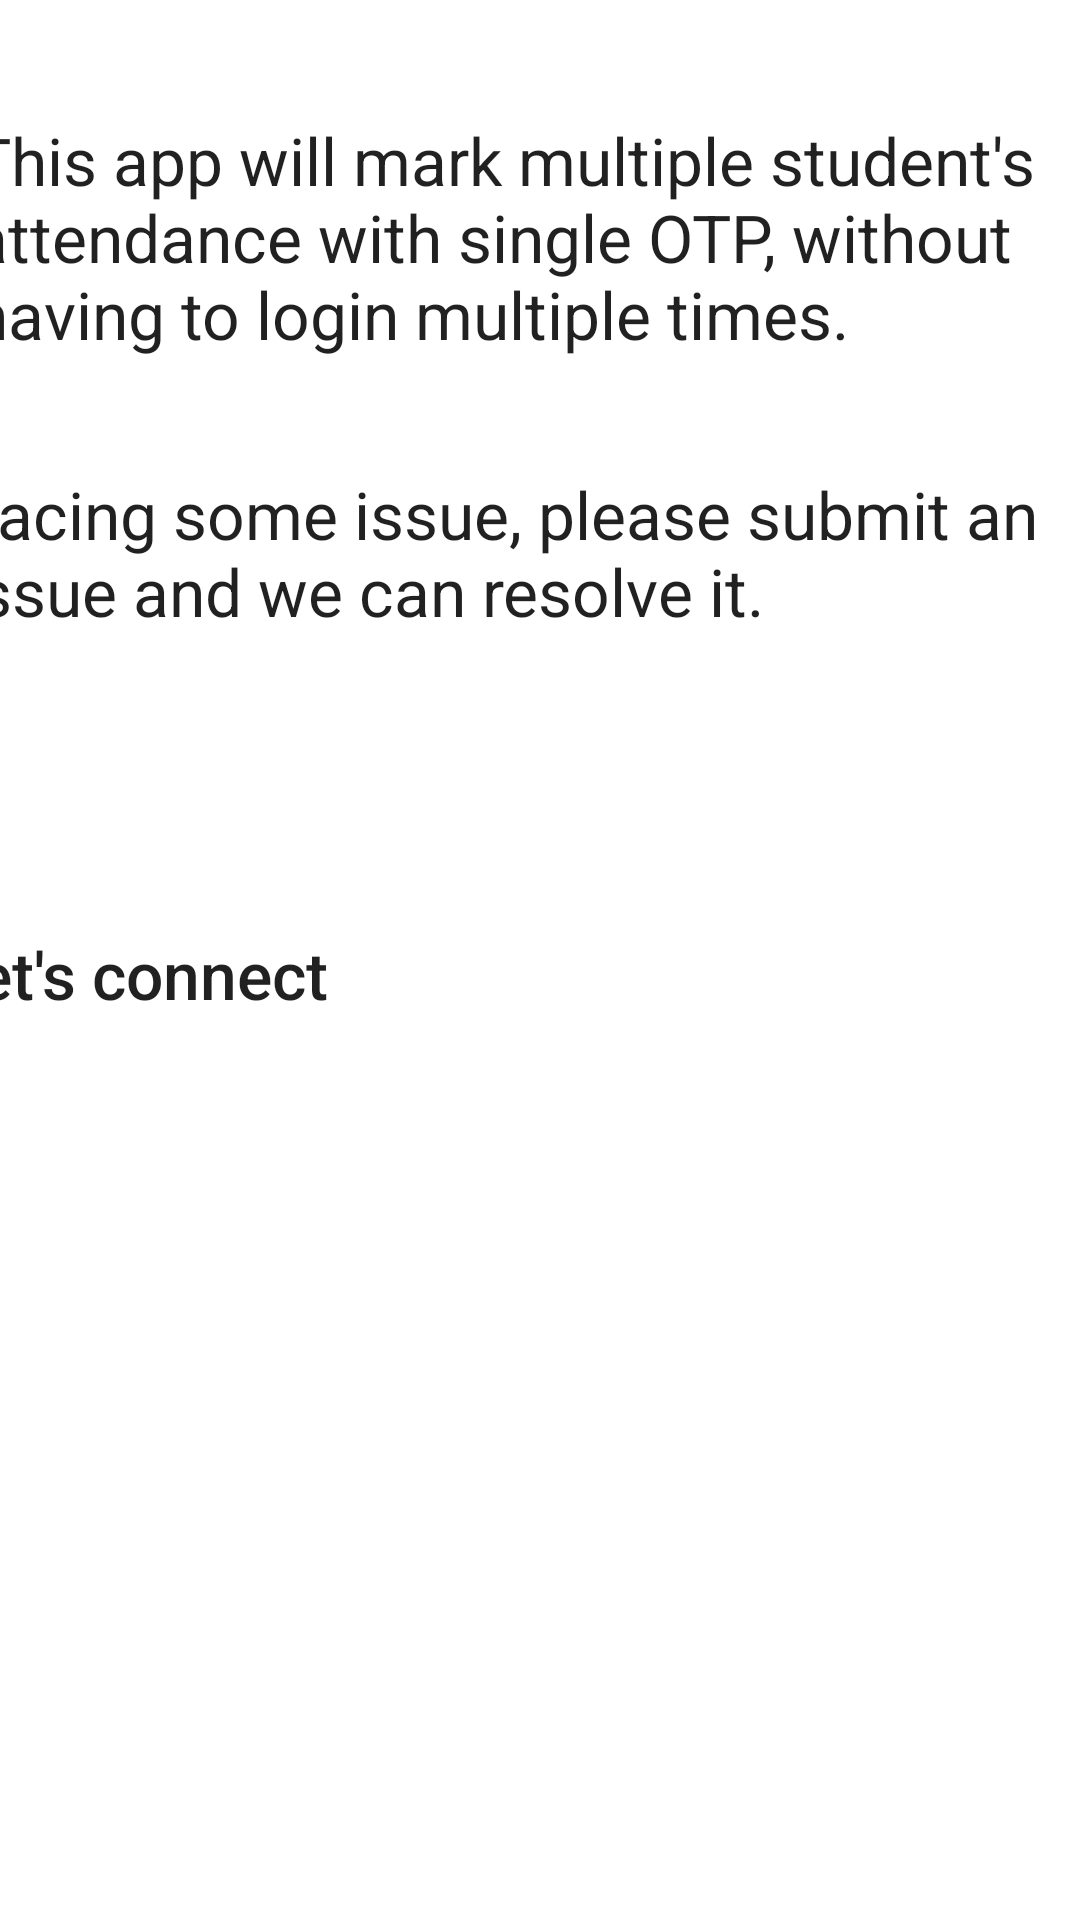

Produce the Android XML layout that renders to this screen, including the resource entries it uses.
<!-- AndroidManifest.xml: application theme Theme.CodeTantraProxy -->
<!-- res/layout/activity_login_about.xml -->
<?xml version="1.0" encoding="utf-8"?>
<androidx.constraintlayout.widget.ConstraintLayout xmlns:android="http://schemas.android.com/apk/res/android"
    xmlns:app="http://schemas.android.com/apk/res-auto"
    xmlns:tools="http://schemas.android.com/tools"
    android:layout_width="match_parent"
    android:layout_height="match_parent"
    tools:context=".LoginAboutActivity">

    <TextView
        android:id="@+id/textView"
        android:layout_width="386dp"
        android:layout_height="101dp"
        android:text="@string/loginAboutMessage"
        android:textAppearance="@style/TextAppearance.AppCompat.Large"
        app:layout_constraintBottom_toBottomOf="parent"
        app:layout_constraintEnd_toEndOf="parent"
        app:layout_constraintHorizontal_bias="0.38"
        app:layout_constraintStart_toStartOf="parent"
        app:layout_constraintTop_toTopOf="parent"
        app:layout_constraintVertical_bias="0.072" />

    <TextView
        android:id="@+id/textView2"
        android:layout_width="388dp"
        android:layout_height="138dp"
        android:text="@string/loginAboutGithub"
        android:textAppearance="@style/TextAppearance.AppCompat.Large"
        app:layout_constraintBottom_toBottomOf="parent"
        app:layout_constraintEnd_toEndOf="parent"
        app:layout_constraintHorizontal_bias="0.47"
        app:layout_constraintStart_toStartOf="parent"
        app:layout_constraintTop_toBottomOf="@+id/textView"
        app:layout_constraintVertical_bias="0.047" />

    <TextView
        android:id="@+id/textView3"
        android:layout_width="393dp"
        android:layout_height="116dp"
        android:fontFamily="sans-serif-medium"
        android:text="@string/loginAboutLetsConnect"
        android:textAppearance="@style/TextAppearance.AppCompat.Large"
        app:layout_constraintBottom_toBottomOf="parent"
        app:layout_constraintEnd_toEndOf="parent"
        app:layout_constraintHorizontal_bias="0.611"
        app:layout_constraintStart_toStartOf="parent"
        app:layout_constraintTop_toBottomOf="@+id/textView2"
        app:layout_constraintVertical_bias="0.067" />

</androidx.constraintlayout.widget.ConstraintLayout>
<!-- resources referenced by this layout -->
<resources>
  <string name="loginAboutGithub">Facing some issue, please submit an issue and we can resolve it.</string>
  <string name="loginAboutLetsConnect">Let\'s connect</string>
  <string name="loginAboutMessage">This app will mark multiple student\'s attendance with single OTP, without having to login multiple times.</string>
  <style name="Theme.CodeTantraProxy" parent="Theme.MaterialComponents.DayNight.DarkActionBar">
          
          <item name="colorPrimary">@color/purple_500</item>
          <item name="colorPrimaryVariant">@color/purple_700</item>
          <item name="colorOnPrimary">@color/white</item>
          
          <item name="colorSecondary">@color/teal_200</item>
          <item name="colorSecondaryVariant">@color/teal_700</item>
          <item name="colorOnSecondary">@color/black</item>
          
          <item name="android:statusBarColor">?attr/colorPrimaryVariant</item>
          
      </style>
  <!-- not gathered from this repository: default colours our renderer supplied (Android Studio template values) -->
  <color name="purple_500">#FF6200EE</color>
  <color name="purple_700">#FF3700B3</color>
  <color name="teal_200">#FF03DAC5</color>
  <color name="teal_700">#FF018786</color>
  <color name="black">#FF000000</color>
  <color name="white">#FFFFFFFF</color>
</resources>
